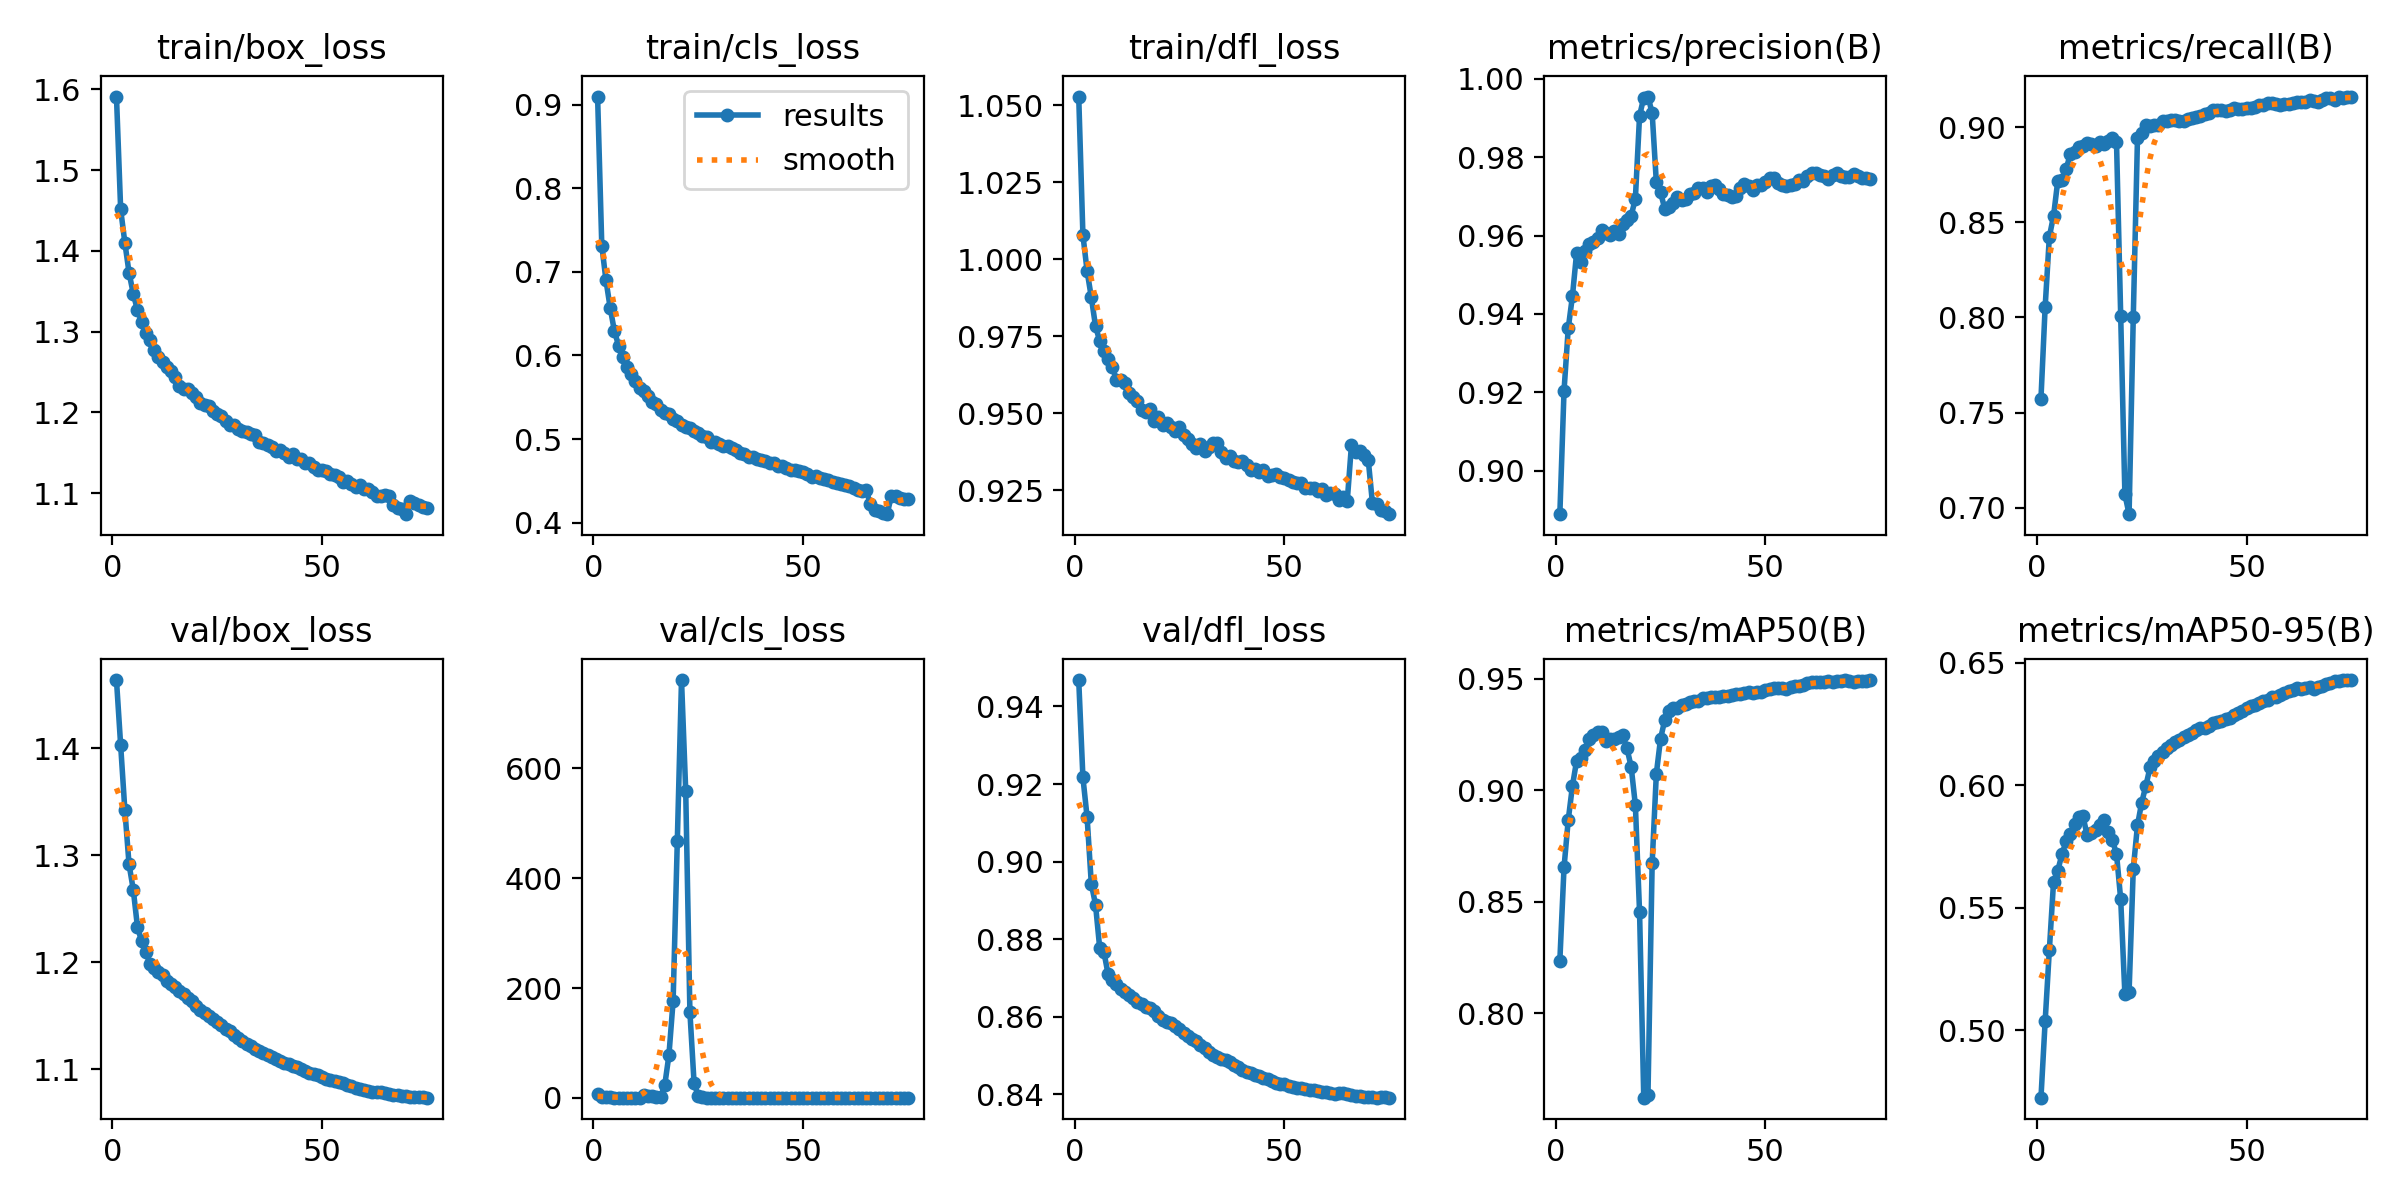

Data behind this chart, as committed beside it:
epoch, time, train/box_loss, train/cls_loss, train/dfl_loss, metrics/precision(B), metrics/recall(B), metrics/mAP50(B), metrics/mAP50-95(B), val/box_loss, val/cls_loss, val/dfl_loss, lr/pg0, lr/pg1, lr/pg2
1, 595.9, 1.591, 0.9096, 1.053, 0.8889, 0.7574, 0.8235, 0.4725, 1.464, 7.292, 0.9468, 0.06702, 0.0003331, 0.0003331
2, 1192, 1.451, 0.7313, 1.008, 0.9205, 0.8057, 0.8654, 0.5038, 1.403, 2.105, 0.9217, 0.03401, 0.0006577, 0.0006577
3, 1797, 1.41, 0.6898, 0.9961, 0.9363, 0.8425, 0.8866, 0.5329, 1.342, 0.9508, 0.9114, 0.0009942, 0.0009734, 0.0009734
4, 2403, 1.373, 0.6571, 0.9877, 0.9445, 0.8534, 0.9018, 0.5606, 1.292, 0.7843, 0.8943, 0.0009604, 0.0009604, 0.0009604
5, 3010, 1.347, 0.6292, 0.9783, 0.9556, 0.8718, 0.9132, 0.5652, 1.268, 0.6811, 0.8889, 0.0009472, 0.0009472, 0.0009472
6, 3616, 1.327, 0.6118, 0.9735, 0.9532, 0.872, 0.9143, 0.5718, 1.233, 0.6747, 0.8777, 0.000934, 0.000934, 0.000934
7, 4221, 1.312, 0.5986, 0.9703, 0.956, 0.8778, 0.9179, 0.5773, 1.22, 0.6168, 0.8767, 0.0009208, 0.0009208, 0.0009208
8, 4825, 1.298, 0.5859, 0.9677, 0.9578, 0.8862, 0.9229, 0.58, 1.209, 0.5867, 0.871, 0.0009076, 0.0009076, 0.0009076
9, 5430, 1.289, 0.5775, 0.965, 0.9583, 0.8872, 0.9248, 0.5841, 1.198, 0.5998, 0.8696, 0.0008944, 0.0008944, 0.0008944
10, 6035, 1.277, 0.5695, 0.9608, 0.9593, 0.8894, 0.9261, 0.5872, 1.195, 0.5885, 0.8683, 0.0008812, 0.0008812, 0.0008812
11, 6648, 1.268, 0.5615, 0.961, 0.9615, 0.8901, 0.9259, 0.5874, 1.191, 0.5914, 0.8671, 0.000868, 0.000868, 0.000868
12, 7276, 1.263, 0.5577, 0.9599, 0.9606, 0.8915, 0.922, 0.5798, 1.188, 4.603, 0.8664, 0.0008548, 0.0008548, 0.0008548
13, 7876, 1.257, 0.5516, 0.9566, 0.9602, 0.8913, 0.9228, 0.5805, 1.183, 4.042, 0.8655, 0.0008416, 0.0008416, 0.0008416
14, 8477, 1.251, 0.5448, 0.9554, 0.9613, 0.8901, 0.9231, 0.5818, 1.18, 3.629, 0.8648, 0.0008284, 0.0008284, 0.0008284
15, 9081, 1.244, 0.5423, 0.9539, 0.9603, 0.8922, 0.9239, 0.5838, 1.176, 0.9872, 0.8638, 0.0008152, 0.0008152, 0.0008152
16, 9684, 1.233, 0.5351, 0.951, 0.963, 0.8913, 0.9245, 0.5858, 1.173, 0.9679, 0.8632, 0.000802, 0.000802, 0.000802
17, 10289, 1.23, 0.5315, 0.9505, 0.9639, 0.893, 0.9187, 0.5808, 1.17, 22.89, 0.8626, 0.0007888, 0.0007888, 0.0007888
18, 10901, 1.229, 0.5295, 0.9515, 0.965, 0.8942, 0.9104, 0.5777, 1.167, 77.88, 0.8624, 0.0007756, 0.0007756, 0.0007756
19, 11524, 1.225, 0.5241, 0.9476, 0.9694, 0.8924, 0.8933, 0.5721, 1.164, 176.8, 0.8615, 0.0007624, 0.0007624, 0.0007624
20, 12149, 1.219, 0.5213, 0.9489, 0.9906, 0.8009, 0.8452, 0.5535, 1.159, 468.4, 0.8601, 0.0007492, 0.0007492, 0.0007492
21, 12784, 1.211, 0.5171, 0.9463, 0.9952, 0.707, 0.7621, 0.5148, 1.156, 760.8, 0.8592, 0.000736, 0.000736, 0.000736
22, 13420, 1.21, 0.5141, 0.9469, 0.9955, 0.6966, 0.7631, 0.5159, 1.153, 559.3, 0.8586, 0.0007228, 0.0007228, 0.0007228
23, 14046, 1.208, 0.5134, 0.9455, 0.9913, 0.8005, 0.8672, 0.5659, 1.15, 156.3, 0.8583, 0.0007096, 0.0007096, 0.0007096
24, 14678, 1.201, 0.5096, 0.9441, 0.9736, 0.8942, 0.9074, 0.5837, 1.147, 26.23, 0.8576, 0.0006964, 0.0006964, 0.0006964
25, 15308, 1.198, 0.5074, 0.9457, 0.971, 0.897, 0.923, 0.593, 1.144, 3.595, 0.8568, 0.0006832, 0.0006832, 0.0006832
26, 15941, 1.196, 0.5041, 0.9431, 0.9668, 0.9012, 0.9314, 0.5998, 1.141, 0.7802, 0.8559, 0.00067, 0.00067, 0.00067
27, 16572, 1.189, 0.5019, 0.9415, 0.9672, 0.9006, 0.9354, 0.6074, 1.138, 0.507, 0.855, 0.0006568, 0.0006568, 0.0006568
28, 17183, 1.185, 0.4966, 0.9399, 0.9682, 0.901, 0.9366, 0.6098, 1.135, 0.5036, 0.8544, 0.0006436, 0.0006436, 0.0006436
29, 17788, 1.185, 0.4968, 0.9386, 0.9699, 0.9012, 0.937, 0.612, 1.132, 0.4989, 0.8538, 0.0006304, 0.0006304, 0.0006304
30, 18399, 1.18, 0.4946, 0.9401, 0.969, 0.9033, 0.938, 0.6136, 1.129, 0.4915, 0.8528, 0.0006172, 0.0006172, 0.0006172
31, 19008, 1.178, 0.4918, 0.9378, 0.9694, 0.9035, 0.9384, 0.6153, 1.126, 0.4874, 0.852, 0.000604, 0.000604, 0.000604
32, 19616, 1.176, 0.4911, 0.9391, 0.9707, 0.9036, 0.9394, 0.6167, 1.124, 0.4849, 0.8509, 0.0005908, 0.0005908, 0.0005908
33, 20225, 1.173, 0.4892, 0.9402, 0.9709, 0.9037, 0.94, 0.6179, 1.121, 0.4812, 0.8501, 0.0005776, 0.0005776, 0.0005776
34, 20835, 1.172, 0.4865, 0.9403, 0.9721, 0.9031, 0.9402, 0.6184, 1.119, 0.4788, 0.8497, 0.0005644, 0.0005644, 0.0005644
35, 21444, 1.164, 0.4835, 0.9373, 0.9721, 0.9032, 0.9412, 0.6199, 1.117, 0.4765, 0.8491, 0.0005512, 0.0005512, 0.0005512
36, 22054, 1.162, 0.4821, 0.9355, 0.9712, 0.9043, 0.9413, 0.6206, 1.115, 0.4737, 0.8488, 0.000538, 0.000538, 0.000538
37, 22660, 1.16, 0.4791, 0.9362, 0.9726, 0.9047, 0.9417, 0.6215, 1.113, 0.4712, 0.8483, 0.0005248, 0.0005248, 0.0005248
38, 23268, 1.158, 0.4784, 0.9345, 0.973, 0.9054, 0.9419, 0.6227, 1.111, 0.4681, 0.8476, 0.0005116, 0.0005116, 0.0005116
39, 23877, 1.153, 0.4764, 0.9341, 0.9718, 0.9059, 0.9418, 0.6234, 1.109, 0.4658, 0.847, 0.0004984, 0.0004984, 0.0004984
40, 24486, 1.154, 0.4753, 0.9345, 0.9707, 0.907, 0.9421, 0.6234, 1.108, 0.4632, 0.8464, 0.0004852, 0.0004852, 0.0004852
41, 25097, 1.15, 0.4736, 0.9331, 0.9704, 0.9076, 0.9421, 0.6243, 1.106, 0.4616, 0.8458, 0.000472, 0.000472, 0.000472
42, 25706, 1.145, 0.4712, 0.9317, 0.9698, 0.9091, 0.9425, 0.6256, 1.105, 0.4616, 0.8454, 0.0004588, 0.0004588, 0.0004588
43, 26310, 1.148, 0.4717, 0.9318, 0.9702, 0.9093, 0.943, 0.6259, 1.103, 0.4604, 0.8449, 0.0004456, 0.0004456, 0.0004456
44, 26918, 1.142, 0.4679, 0.9308, 0.9721, 0.9088, 0.9429, 0.6261, 1.102, 0.4608, 0.8448, 0.0004324, 0.0004324, 0.0004324
45, 27528, 1.142, 0.4673, 0.9315, 0.973, 0.9087, 0.9436, 0.627, 1.1, 0.4605, 0.8442, 0.0004192, 0.0004192, 0.0004192
46, 28138, 1.137, 0.4649, 0.9295, 0.9726, 0.9089, 0.944, 0.6277, 1.099, 0.4555, 0.8439, 0.000406, 0.000406, 0.000406
47, 28750, 1.137, 0.4628, 0.93, 0.9716, 0.9099, 0.9437, 0.6288, 1.097, 0.4533, 0.8434, 0.0003928, 0.0003928, 0.0003928
48, 29359, 1.132, 0.4626, 0.9303, 0.9728, 0.9096, 0.9442, 0.6296, 1.096, 0.4516, 0.8429, 0.0003796, 0.0003796, 0.0003796
49, 29965, 1.129, 0.4613, 0.9294, 0.9728, 0.9097, 0.9442, 0.6304, 1.094, 0.4502, 0.8427, 0.0003664, 0.0003664, 0.0003664
50, 30572, 1.129, 0.4603, 0.9289, 0.9738, 0.91, 0.9448, 0.6318, 1.093, 0.448, 0.8425, 0.0003532, 0.0003532, 0.0003532
51, 31182, 1.128, 0.4587, 0.9284, 0.9747, 0.91, 0.9451, 0.6322, 1.091, 0.4454, 0.8422, 0.00034, 0.00034, 0.00034
52, 31791, 1.124, 0.4548, 0.9277, 0.9748, 0.9107, 0.9456, 0.633, 1.09, 0.4425, 0.8419, 0.0003268, 0.0003268, 0.0003268
53, 32402, 1.123, 0.4553, 0.9274, 0.9733, 0.9115, 0.9456, 0.6337, 1.089, 0.4425, 0.8417, 0.0003136, 0.0003136, 0.0003136
54, 33011, 1.119, 0.4534, 0.9274, 0.9728, 0.9119, 0.9458, 0.6342, 1.088, 0.4406, 0.8416, 0.0003004, 0.0003004, 0.0003004
55, 33618, 1.114, 0.452, 0.9258, 0.9726, 0.9127, 0.9455, 0.6349, 1.087, 0.4404, 0.8413, 0.0002872, 0.0002872, 0.0002872
56, 34226, 1.115, 0.4516, 0.9258, 0.9728, 0.9127, 0.9462, 0.6359, 1.085, 0.4406, 0.8411, 0.000274, 0.000274, 0.000274
57, 34836, 1.112, 0.4486, 0.9259, 0.9732, 0.912, 0.9466, 0.6361, 1.085, 0.4402, 0.8411, 0.0002608, 0.0002608, 0.0002608
58, 35447, 1.108, 0.4474, 0.9247, 0.9743, 0.9117, 0.9466, 0.6369, 1.083, 0.4395, 0.8408, 0.0002476, 0.0002476, 0.0002476
59, 36058, 1.11, 0.4464, 0.9254, 0.9738, 0.9123, 0.947, 0.6375, 1.082, 0.4377, 0.8407, 0.0002344, 0.0002344, 0.0002344
60, 36669, 1.105, 0.4451, 0.9236, 0.9752, 0.9125, 0.9478, 0.6384, 1.081, 0.4361, 0.8406, 0.0002212, 0.0002212, 0.0002212
... 15 more rows
